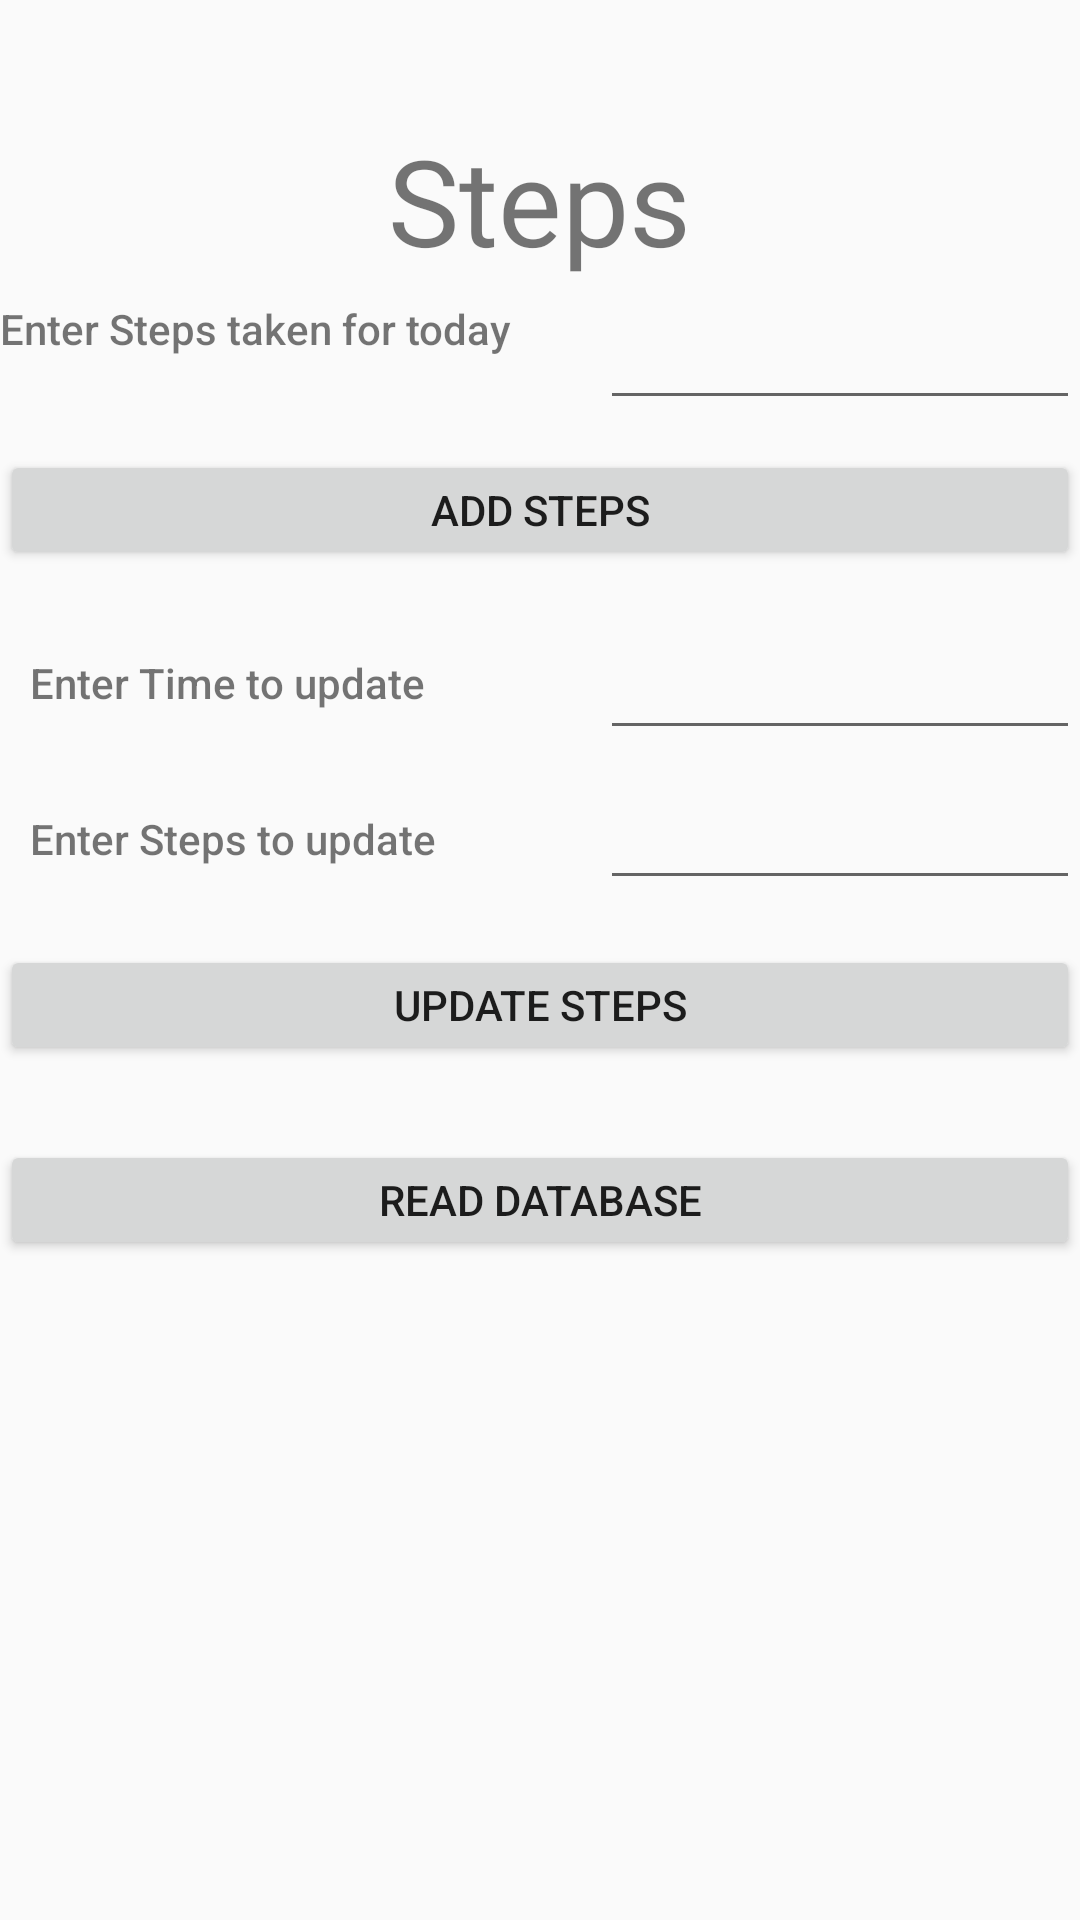

Write the Android layout XML for this screen, with the resource values it uses.
<!-- AndroidManifest.xml: application theme AppTheme -->
<!-- res/layout/fragment_steps.xml -->
<?xml version="1.0" encoding="utf-8"?>

<RelativeLayout xmlns:android="http://schemas.android.com/apk/res/android"
    xmlns:tools="http://schemas.android.com/tools"
    android:layout_width="match_parent"
    android:layout_height="match_parent">

    <TextView
        android:layout_width="wrap_content"
        android:layout_height="wrap_content"
        android:text="Steps"
        android:fontFamily="@font/dancing_script"
        android:layout_centerHorizontal="true"
        android:layout_marginTop="40dp"
        android:textSize="40dp"


        />

    <TextView
        android:id="@+id/textView2"
        android:layout_width="wrap_content"
        android:layout_height="wrap_content"
        android:text="Enter Steps taken for today"
        android:layout_marginTop="100dp"
        android:fontFamily="sans-serif-medium"
        />

    <EditText
        android:id="@+id/editSteps"
        android:layout_width="200dp"
        android:layout_height="40dp"
        android:ems="10"
        android:layout_marginTop="100dp"
        android:inputType="number"
        android:layout_marginStart="200dp"
        />

    <Button
        android:id="@+id/addStepsBtn"
        android:layout_width="fill_parent"
        android:layout_height="40dp"
        android:text="Add Steps"
        android:layout_marginTop="150dp"


        />
    <Button
        android:id="@+id/updateStepsBtn"
        android:layout_width="fill_parent"
        android:layout_height="40dp"
        android:text="Update Steps"
        android:layout_marginTop="315dp"
        />

    <TextView
        android:layout_width="150dp"
        android:layout_height="50dp"
        android:layout_marginTop="218dp"
        android:layout_marginStart="10dp"
        android:text="Enter Time to update"
        android:fontFamily="sans-serif-medium"
        />
    <EditText
        android:layout_width="200dp"
        android:layout_height="40dp"
        android:layout_marginTop="210dp"
        android:layout_marginStart="200dp"
        android:id="@+id/editTime"

        />
    <TextView
        android:layout_width="150dp"
        android:layout_height="50dp"
        android:layout_marginTop="270dp"
        android:layout_marginStart="10dp"
        android:text="Enter Steps to update"
        android:fontFamily="sans-serif-medium"
        android:id="@id/editSteps"/>

    <EditText
        android:layout_width="200dp"
        android:layout_height="40dp"
        android:id="@+id/editTextSteps"
        android:layout_marginTop="260dp"
        android:layout_marginStart="200dp"
        android:inputType="number"
        />

    <Button
        android:id="@+id/readStepsBtn"
        android:layout_width="fill_parent"
        android:layout_height="40dp"
        android:text="Read Database"
        android:layout_marginTop="380dp"
        />

    <TextView
        android:layout_width="300dp"
        android:layout_height="250dp"
        android:layout_marginTop="425dp"
        android:layout_marginStart="50dp"
        android:id="@+id/readView"/>

</RelativeLayout>
<!-- resources referenced by this layout -->
<resources>
  <style name="AppTheme" parent="Theme.AppCompat.Light.DarkActionBar">
          
          <item name="colorPrimary">@color/colorPrimary</item>
          <item name="colorPrimaryDark">@color/colorPrimaryDark</item>
          <item name="colorAccent">@color/colorAccent</item>
  
      </style>
  <!-- not gathered from this repository: default colours our renderer supplied (Android Studio template values) -->
  <color name="colorPrimary">#FF6200EE</color>
  <color name="colorPrimaryDark">#FF3700B3</color>
  <color name="colorAccent">#FF03DAC5</color>
</resources>
